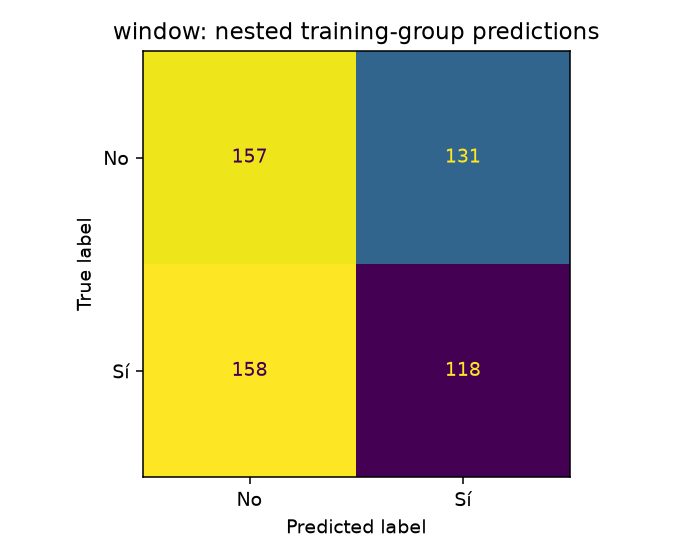

The table this chart was drawn from, first rows:
157, 131
158, 118
